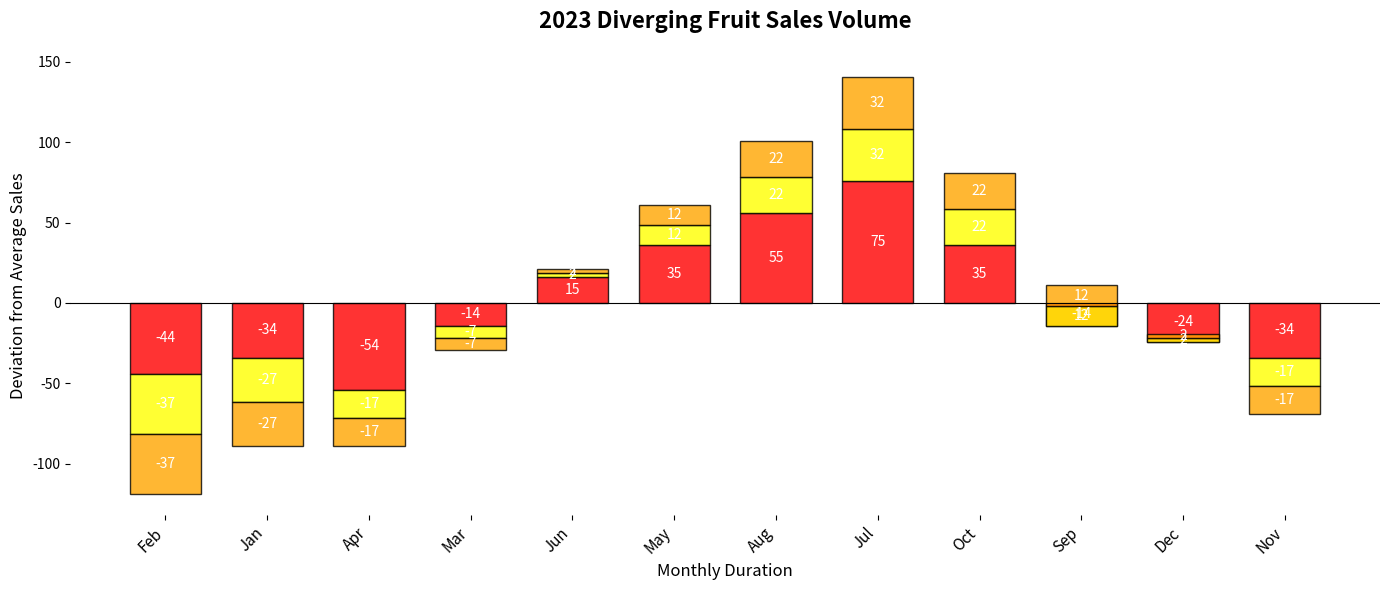

Generate this figure with matplotlib:
import matplotlib.pyplot as plt
import numpy as np

months = ['Feb', 'Jan', 'Apr', 'Mar', 'Jun', 'May', 'Aug', 'Jul', 'Oct', 'Sep', 'Dec', 'Nov']
apples_sales = np.array([120, 130, 110, 150, 180, 200, 220, 240, 200, 150, 140, 130])
bananas_sales = np.array([90, 100, 110, 120, 130, 140, 150, 160, 150, 140, 130, 110])
oranges_sales = np.array([80, 90, 100, 110, 120, 130, 140, 150, 140, 130, 120, 100])

average_apples = np.mean(apples_sales)
average_bananas = np.mean(bananas_sales)
average_oranges = np.mean(oranges_sales)

fig, ax = plt.subplots(figsize=(14, 6))

bar_width = 0.7
positions = np.arange(len(months))

bar1_apples = ax.bar(positions, apples_sales - average_apples, width=bar_width, color='red', edgecolor='black', alpha=0.8)
bar2_bananas = ax.bar(positions, bananas_sales - average_bananas, width=bar_width, bottom=apples_sales - average_apples, color='yellow', edgecolor='black', alpha=0.8)
bar3_oranges = ax.bar(positions, oranges_sales - average_oranges, width=bar_width, bottom=(apples_sales + bananas_sales) - (average_apples + average_bananas), color='orange', edgecolor='black', alpha=0.8)

ax.set_title('2023 Diverging Fruit Sales Volume', fontsize=16, fontweight='bold', pad=20)
ax.set_xlabel('Monthly Duration', fontsize=12)
ax.set_ylabel('Deviation from Average Sales', fontsize=12)
ax.set_xticks(positions)
ax.set_xticklabels(months, rotation=45, ha='right', fontsize=11)
ax.axhline(0, color='black', linewidth=0.8)

# Hiding the spines to eliminate borders
for spine in ax.spines.values():
    spine.set_visible(False)

for bar in bar1_apples + bar2_bananas + bar3_oranges:
    height = bar.get_height()
    ax.text(
        bar.get_x() + bar.get_width() / 2,
        bar.get_y() + height / 2,
        f'{int(height)}',
        ha='center',
        va='center',
        color='white',
        fontsize=10
    )

plt.tight_layout()
plt.show()
